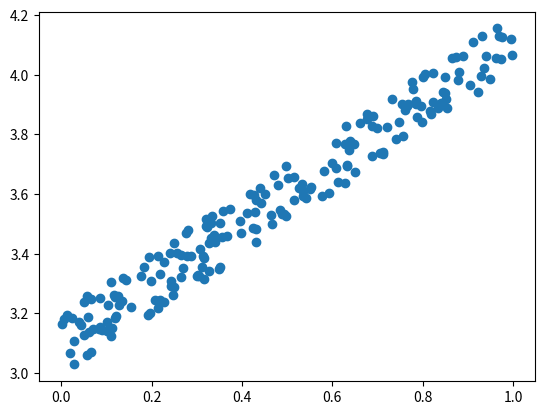

Here is the Python script that generated this plot:
import numpy as np
import matplotlib.pyplot as plt

n = 200

X = np.random.rand(n)[np.newaxis]

# [redacted]
# It generates fake Y values and if the program works then w and b will converge
# to whatever you set these values too.
artificial_weights = np.array([[1]])
artificial_bias = np.array([[3]])

noise = np.random.rand(n)
Y = np.dot(artificial_weights.T, X) + artificial_bias + (noise / 5.0)
plt.scatter(X, Y)

def hypothesis(w, x, b):
    return np.dot(w.T, x) + b

def train(w, b, x, y):
#    print("x: {}".format(np.shape(x)))
#    print("y: {}".format(np.shape(y)))
#    print("w: {}".format(np.shape(w)))
#    print("b: {}".format(np.shape(b)))

    for i in range(10000):
        h = hypothesis(w, x, b)

        w = w - ( 0.01 * (2.0 * np.dot(h - y, x.T) / 200.0))
        b = b - ( 0.01 * (2.0 * np.sum(h - y)) / 200.0 )
        print("w: {}, b: {}".format(w, b))
        
    return w, b

    


w_init = np.array([[0]])
b_init = np.array([[0]])
w, b = train(w_init, b_init, X, Y)
print(w)
print(b)

#x = np.linspace(-20, 20, 20)
#hyperplane = w[0] * x + b
#
#plt.plot(x, hyperplane, '-', color="blue")
#
#plt.show()
